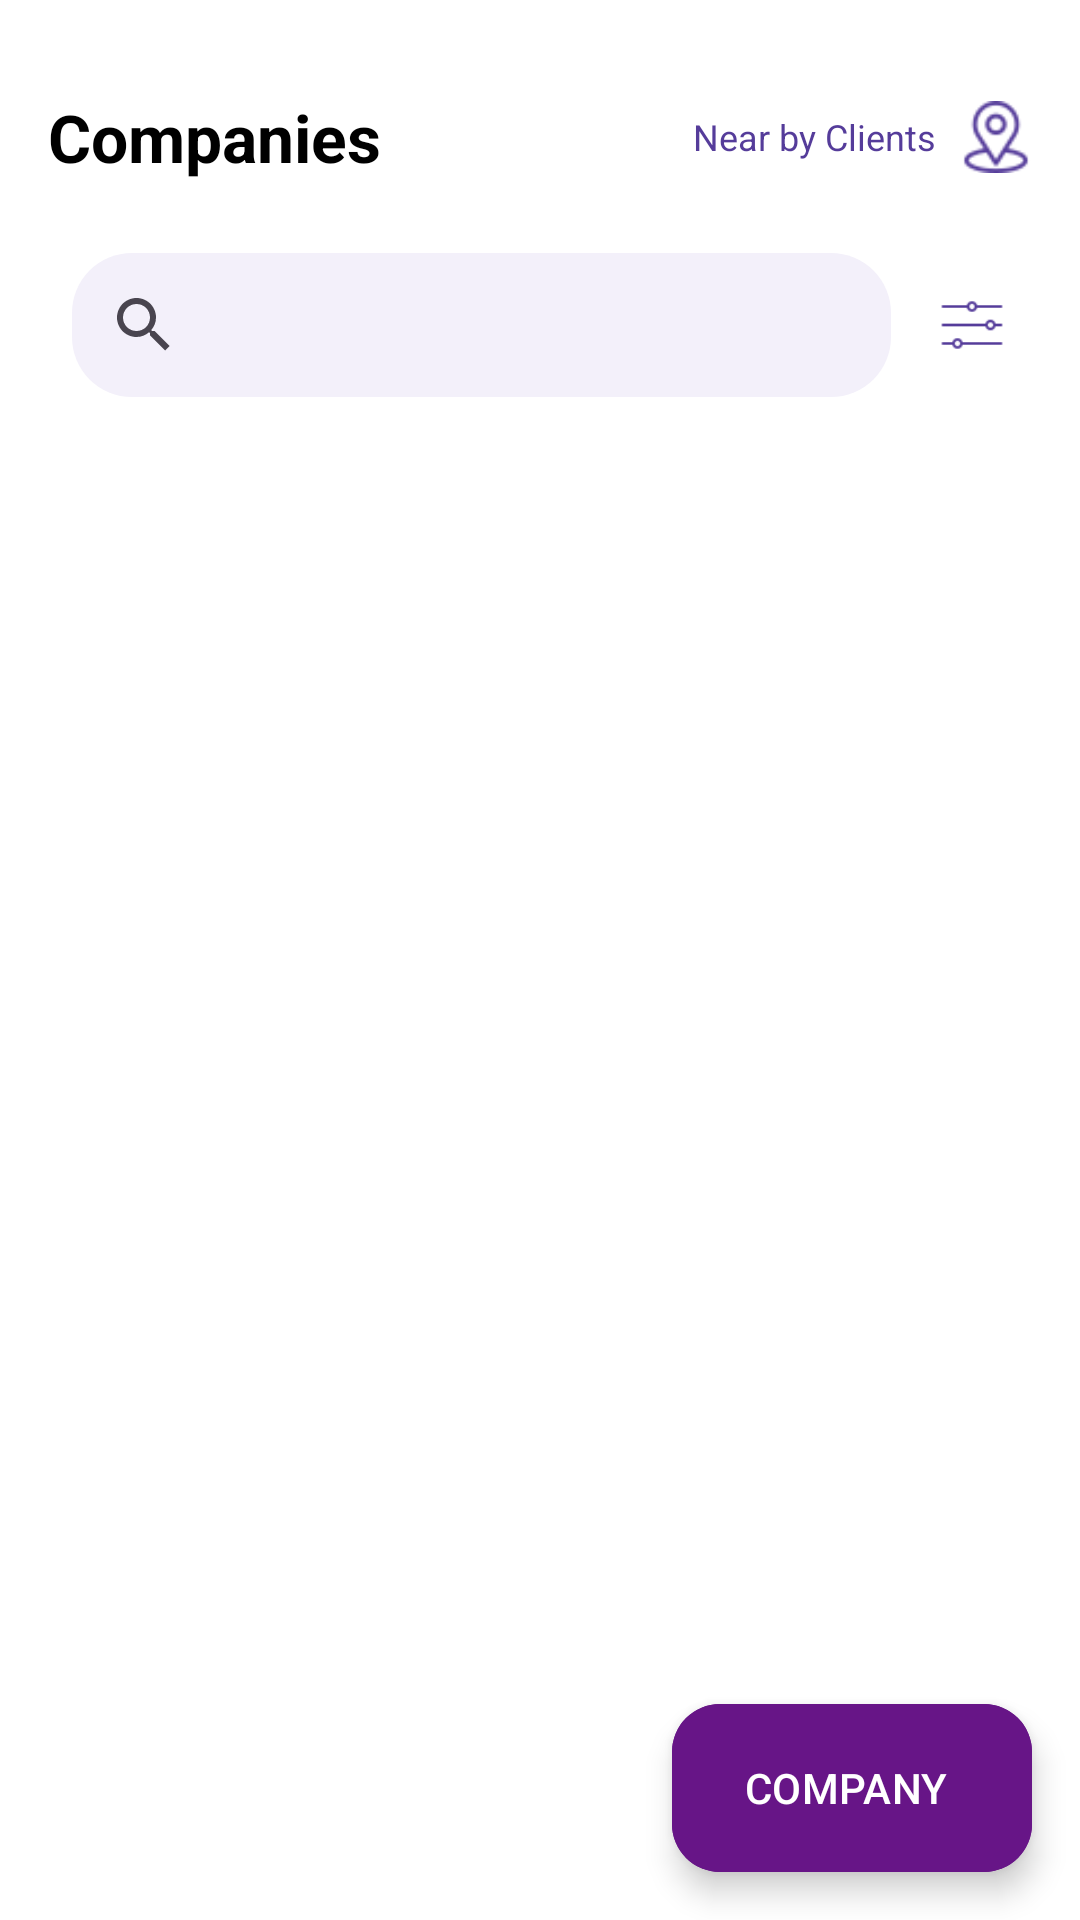

Layout XML and referenced resources for this Android screen:
<!-- AndroidManifest.xml: application theme Theme.LobotusApp -->
<!-- res/layout/fragment_team.xml -->
<?xml version="1.0" encoding="utf-8"?>
<LinearLayout xmlns:android="http://schemas.android.com/apk/res/android"
    xmlns:app="http://schemas.android.com/apk/res-auto"
    xmlns:tools="http://schemas.android.com/tools"
    android:orientation="vertical"
    android:layout_width="match_parent"
    android:layout_height="match_parent"
    android:background="@color/white">


    <RelativeLayout
        android:layout_width="match_parent"
        android:layout_height="wrap_content"
        android:layout_marginTop="15dp"
        android:padding="16dp">


        <TextView
            android:id="@+id/tvTitle"
            android:layout_width="wrap_content"
            android:layout_height="wrap_content"
            android:layout_alignParentStart="true"
            android:layout_centerVertical="true"
            android:text="Companies"
            android:textStyle="bold"
            android:textSize="22sp"
            android:textColor="@color/black"/>


        <LinearLayout
            android:id="@+id/llNearbyContainer"
            android:layout_width="wrap_content"
            android:layout_height="wrap_content"
            android:layout_alignParentEnd="true"
            android:layout_centerVertical="true"
            android:orientation="horizontal"
            android:gravity="center_vertical">


            <ImageView
                android:id="@+id/ivSearchIcon"
                android:layout_width="32dp"
                android:layout_height="32dp"
                android:layout_marginEnd="12dp"
                android:src="@drawable/search"
                android:background="@drawable/circle_background"
                android:padding="6dp"
                android:visibility="gone"
                android:scaleX="0"
                android:scaleY="0"
                app:tint="@color/purple_700" />


            <ImageView
                android:id="@+id/ivFilterTop"
                android:layout_width="24dp"
                android:layout_height="22dp"
                android:layout_marginEnd="8dp"
                android:visibility="gone"
                android:src="@drawable/filter"
                app:tint="@color/purple_700" />


            <TextView
                android:id="@+id/tvNearby"
                android:layout_width="wrap_content"
                android:layout_height="wrap_content"
                android:text="Near by Clients"
                android:textSize="12sp"
                android:textColor="@color/purple_700"
                android:layout_marginEnd="8dp"/>


            <ImageView
                android:id="@+id/ivNearbyIcon"
                android:layout_width="24dp"
                android:layout_height="24dp"
                android:src="@drawable/location"
                app:tint="@color/purple_700" />
        </LinearLayout>
    </RelativeLayout>


    <LinearLayout
        android:id="@+id/llSearchContainer"
        android:layout_width="match_parent"
        android:layout_height="wrap_content"
        android:layout_marginHorizontal="16dp"
        android:layout_marginBottom="8dp"
        android:orientation="horizontal"
        android:padding="8dp"
        android:gravity="center_vertical">

        <SearchView
            android:id="@+id/searchView"
            android:layout_width="0dp"
            android:layout_height="wrap_content"
            android:layout_weight="1"
            android:background="@drawable/bg_search"
            app:queryHint="Search ...." />

        <ImageView
            android:id="@+id/ivFilter"
            android:layout_width="24dp"
            android:layout_height="22dp"
            android:layout_marginStart="15dp"
            android:src="@drawable/filter"
            app:tint="@color/purple_700" />
    </LinearLayout>


    <androidx.coordinatorlayout.widget.CoordinatorLayout
        android:layout_width="match_parent"
        android:layout_height="0dp"
        android:layout_weight="1">

        <androidx.recyclerview.widget.RecyclerView
            android:id="@+id/rvCompanies"
            android:layout_width="match_parent"
            android:layout_height="match_parent"
            android:padding="8dp"
            android:clipToPadding="false"/>

        <com.google.android.material.floatingactionbutton.ExtendedFloatingActionButton
            android:id="@+id/fabAddCompany"
            android:layout_width="wrap_content"
            android:layout_height="wrap_content"
            android:layout_gravity="bottom|end"
            android:layout_margin="16dp"
            android:text="COMPANY"
            android:textColor="@color/white"
            android:backgroundTint="@color/bottom_colors"
            app:icon="@drawable/ic_add"
            app:iconTint="@color/white" />
    </androidx.coordinatorlayout.widget.CoordinatorLayout>

</LinearLayout>
<!-- resources referenced by this layout -->
<resources>
  <color name="black">#FF000000</color>
  <color name="bottom_colors">#671587</color>
  <color name="purple_700">#553C9A</color>
  <color name="white">#FFFFFFFF</color>
  <!-- drawable bg_search (drawable) -->
  <?xml version="1.0" encoding="utf-8"?>
  <shape xmlns:android="http://schemas.android.com/apk/res/android"
      android:shape="rectangle">
      <solid android:color="@color/app_color_light"/>
      <corners android:radius="20dp"/>
  </shape>
  <!-- drawable circle_background (drawable) -->
  <?xml version="1.0" encoding="utf-8"?>
  <shape xmlns:android="http://schemas.android.com/apk/res/android"
      android:shape="oval">
      <solid android:color="@color/app_color_light" />
      <stroke
          android:width="1dp"
          android:color="@color/purple_700" />
  </shape>
  <!-- drawable filter: png bitmap (drawable, 344 bytes) -->
  <!-- drawable location: png bitmap (drawable, 1682 bytes) -->
  <!-- drawable search: png bitmap (drawable, 476 bytes) -->
  <style name="Theme.LobotusApp" parent="Base.Theme.LobotusApp" />
  <color name="app_color_light">#F3F0FA</color>
  <style name="Base.Theme.LobotusApp" parent="Theme.Material3.DayNight.NoActionBar">
          
          
      </style>
</resources>
